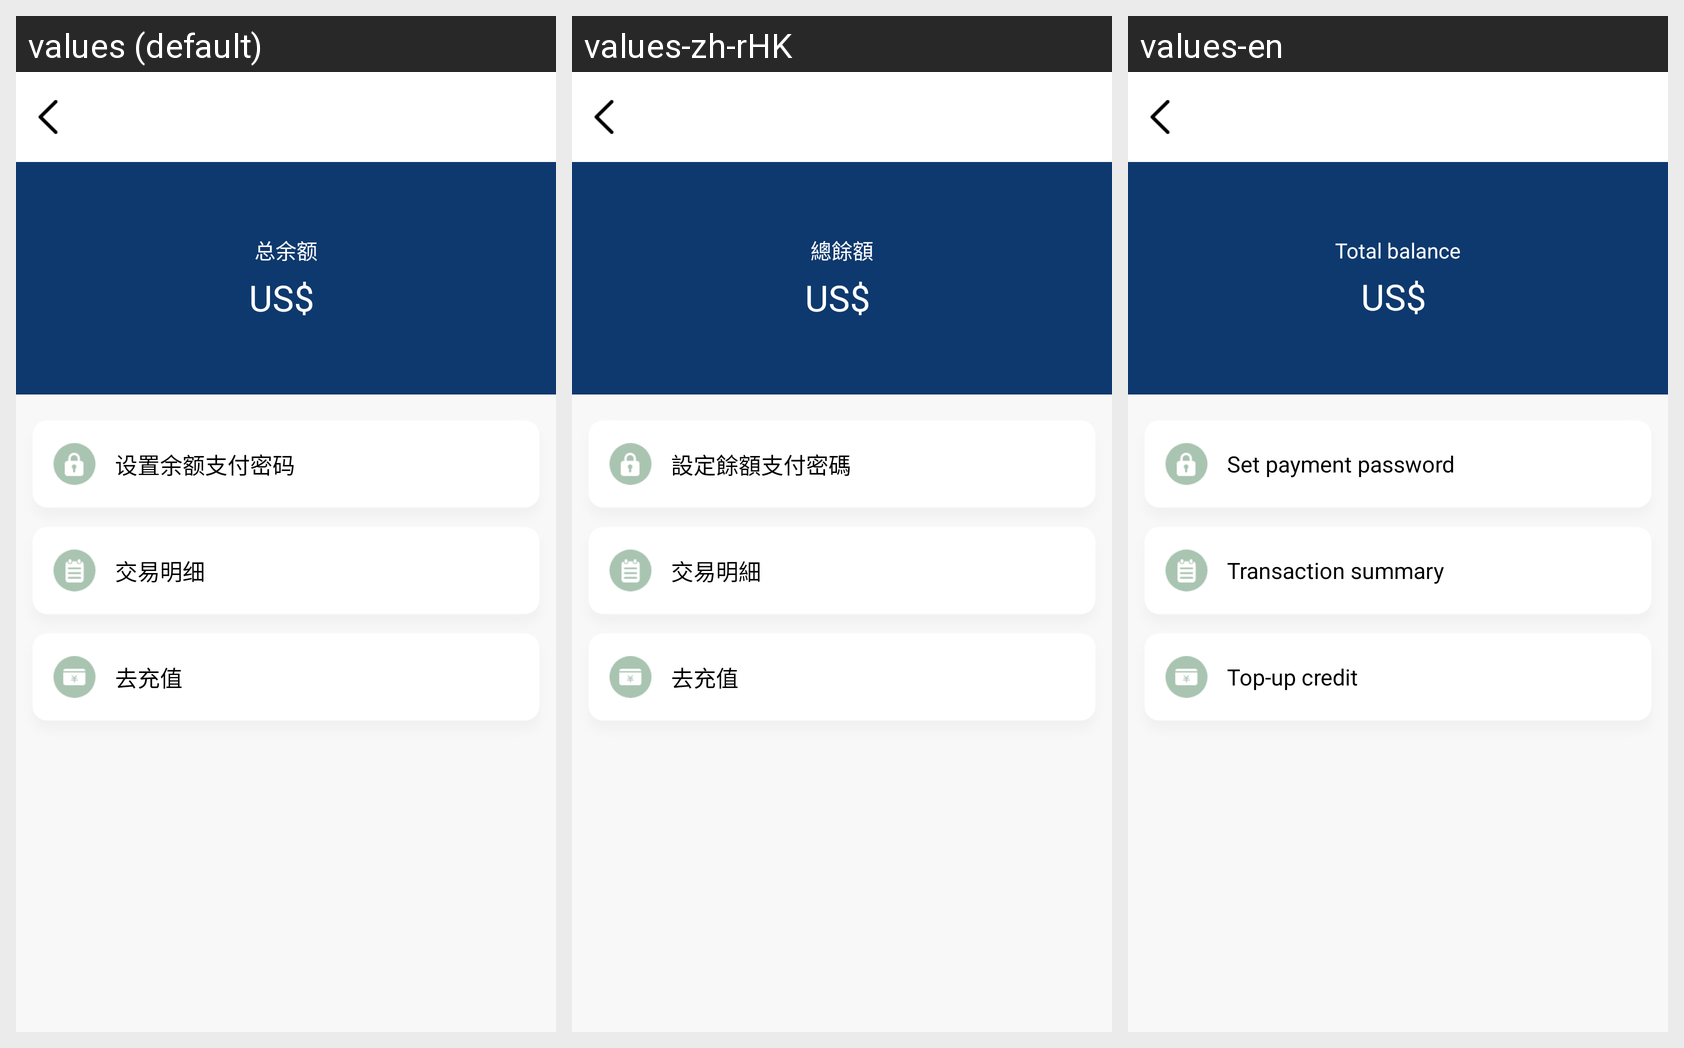

Locale-by-locale string values for the Android screen shown in this grid:
Android screen res/layout/wallet.xml rendered under 3 locales, left to right: values (default), values-zh-rHK, values-en. Device: Nexus 5 (rendered at 1080×1920; each locale shown at half size, 540×960, under a caption strip naming it); theme AppTheme.
Strings drawn on this screen, with the default value and each locale's value (text and hints the layout hard-codes, and strings that could not be matched under every locale, appear in the picture but are not listed):

total_balance
  values: 总余额
  values-zh-rHK: 總餘額
  values-en: Total balance

set_payment_password
  values: 设置余额支付密码
  values-zh-rHK: 設定餘額支付密碼
  values-en: Set payment password

transaction_summary
  values: 交易明细
  values-zh-rHK: 交易明細
  values-en: Transaction summary

up_credit
  values: 去充值
  values-zh-rHK: 去充值
  values-en: Top-up credit
